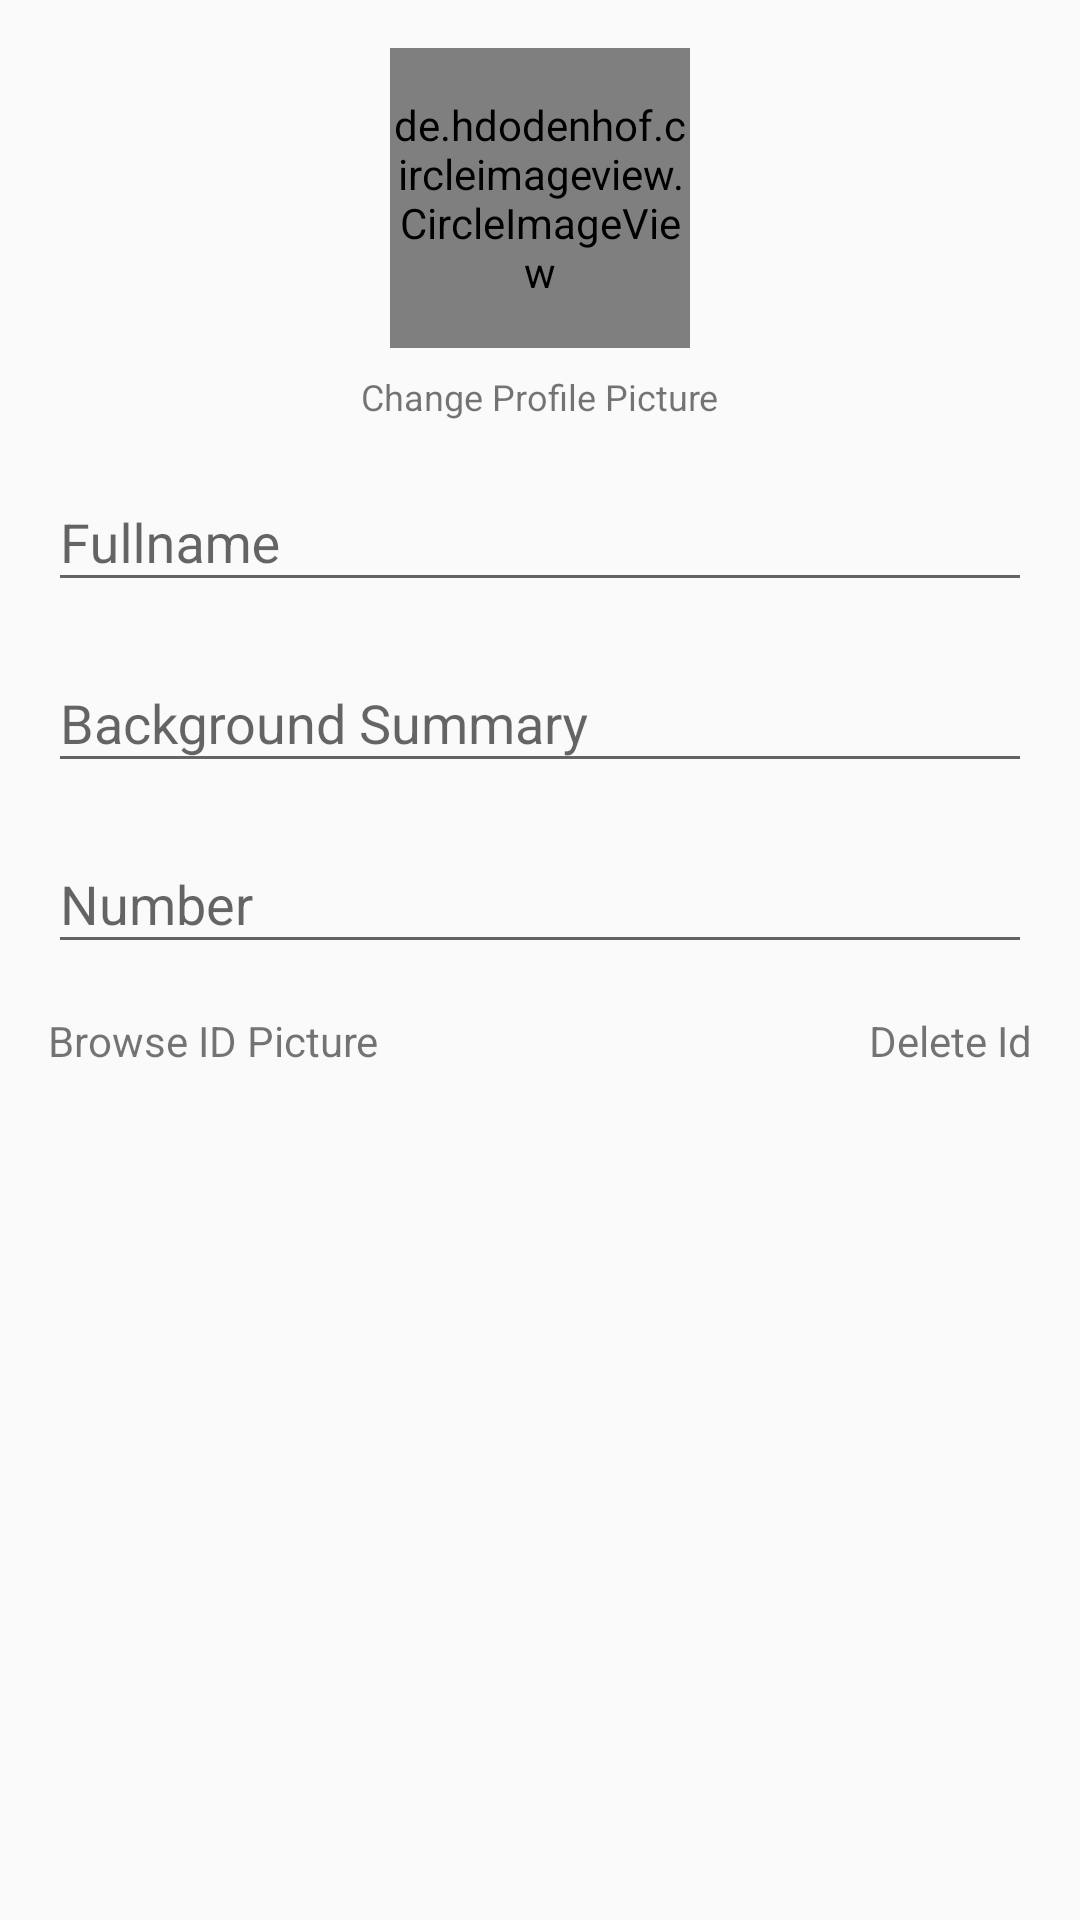

Produce the Android XML layout that renders to this screen, including the resource entries it uses.
<!-- AndroidManifest.xml: application theme AppTheme -->
<!-- res/layout/activity_edit_info.xml -->
<?xml version="1.0" encoding="utf-8"?>
<android.support.constraint.ConstraintLayout xmlns:android="http://schemas.android.com/apk/res/android"
    xmlns:app="http://schemas.android.com/apk/res-auto"
    xmlns:tools="http://schemas.android.com/tools"
    android:layout_width="match_parent"
    android:layout_height="match_parent"
    tools:context=".activity.EditInfoActivity">
    <ScrollView
        android:layout_width="match_parent"
        android:layout_height="match_parent">
        <LinearLayout
            android:layout_width="match_parent"
            android:layout_height="wrap_content"
            android:orientation="vertical"
            android:padding="@dimen/padding_m"
            android:gravity="center"
            >
            <de.hdodenhof.circleimageview.CircleImageView
                android:id="@+id/profilePicture"
                android:layout_width="100dp"
                android:layout_height="100dp"
                android:src="@drawable/ic_person"
                android:scaleType="centerCrop"
                android:background="@drawable/circle_gray"
                />
            <TextView
                android:id="@+id/changeProPic"
                android:layout_width="wrap_content"
                android:layout_height="wrap_content"
                android:text="Change Profile Picture"
                android:textSize="12sp"
                android:layout_marginTop="@dimen/margin_s"/>
            <android.support.design.widget.TextInputLayout
                android:id="@+id/editNameLayout"
                android:layout_width="match_parent"
                android:layout_height="wrap_content"
                android:layout_marginTop="@dimen/margin_s"
                >
                <android.support.design.widget.TextInputEditText
                    android:id="@+id/editName"
                    android:layout_width="match_parent"
                    android:layout_height="wrap_content"
                    android:hint="Fullname"/>
            </android.support.design.widget.TextInputLayout>
            <android.support.design.widget.TextInputLayout
                android:id="@+id/editEmailLayout"
                android:layout_width="match_parent"
                android:layout_height="wrap_content"
                android:layout_marginTop="@dimen/margin_s"
                >
                <android.support.design.widget.TextInputEditText
                    android:id="@+id/editSummary"
                    android:layout_width="match_parent"
                    android:layout_height="wrap_content"
                    android:hint="Background Summary"
                    android:inputType="textEmailAddress"/>
            </android.support.design.widget.TextInputLayout>
            <android.support.design.widget.TextInputLayout
                android:id="@+id/editNumberLayout"
                android:layout_width="match_parent"
                android:layout_height="wrap_content"
                android:layout_marginTop="@dimen/margin_s"
                >
                <android.support.design.widget.TextInputEditText
                    android:id="@+id/editNumber"
                    android:layout_width="match_parent"
                    android:layout_height="wrap_content"
                    android:hint="Number"
                    android:inputType="phone"/>
            </android.support.design.widget.TextInputLayout>

            <android.support.constraint.ConstraintLayout
                android:layout_width="match_parent"
                android:layout_height="wrap_content"
                android:layout_marginTop="@dimen/margin_m"
                >
                <TextView
                    android:id="@+id/changeID"
                    android:layout_width="wrap_content"
                    android:layout_height="wrap_content"
                    android:text="Browse ID Picture"
                    android:layout_marginTop="16dp"
                    app:layout_constraintStart_toStartOf="parent"/>
                <TextView
                    android:id="@+id/deleteID"
                    android:layout_width="wrap_content"
                    android:layout_height="wrap_content"
                    android:text="Delete Id"
                    android:layout_marginTop="16dp"
                    app:layout_constraintEnd_toEndOf="parent"/>
            </android.support.constraint.ConstraintLayout>
            <ImageView
                android:id="@+id/attachment"
                android:layout_width="match_parent"
                android:layout_height="200dp"
                android:layout_marginTop="8dp"
                android:src="@drawable/ic_default_image"
                android:scaleType="centerCrop"/>
        </LinearLayout>
    </ScrollView>
</android.support.constraint.ConstraintLayout>
<!-- resources referenced by this layout -->
<resources>
  <dimen name="margin_m">16dp</dimen>
  <dimen name="margin_s">8dp</dimen>
  <dimen name="padding_m">16dp</dimen>
  <style name="AppTheme" parent="Theme.AppCompat.Light.DarkActionBar">
          
          <item name="colorPrimary">@color/colorPrimary</item>
          <item name="colorPrimaryDark">@color/colorPrimaryDark</item>
          <item name="colorAccent">@color/colorAccent</item>
      </style>
  <color name="colorPrimary">#ff7703</color>
  <color name="colorPrimaryDark">#c54700</color>
  <color name="colorAccent">#ffa843</color>
</resources>
